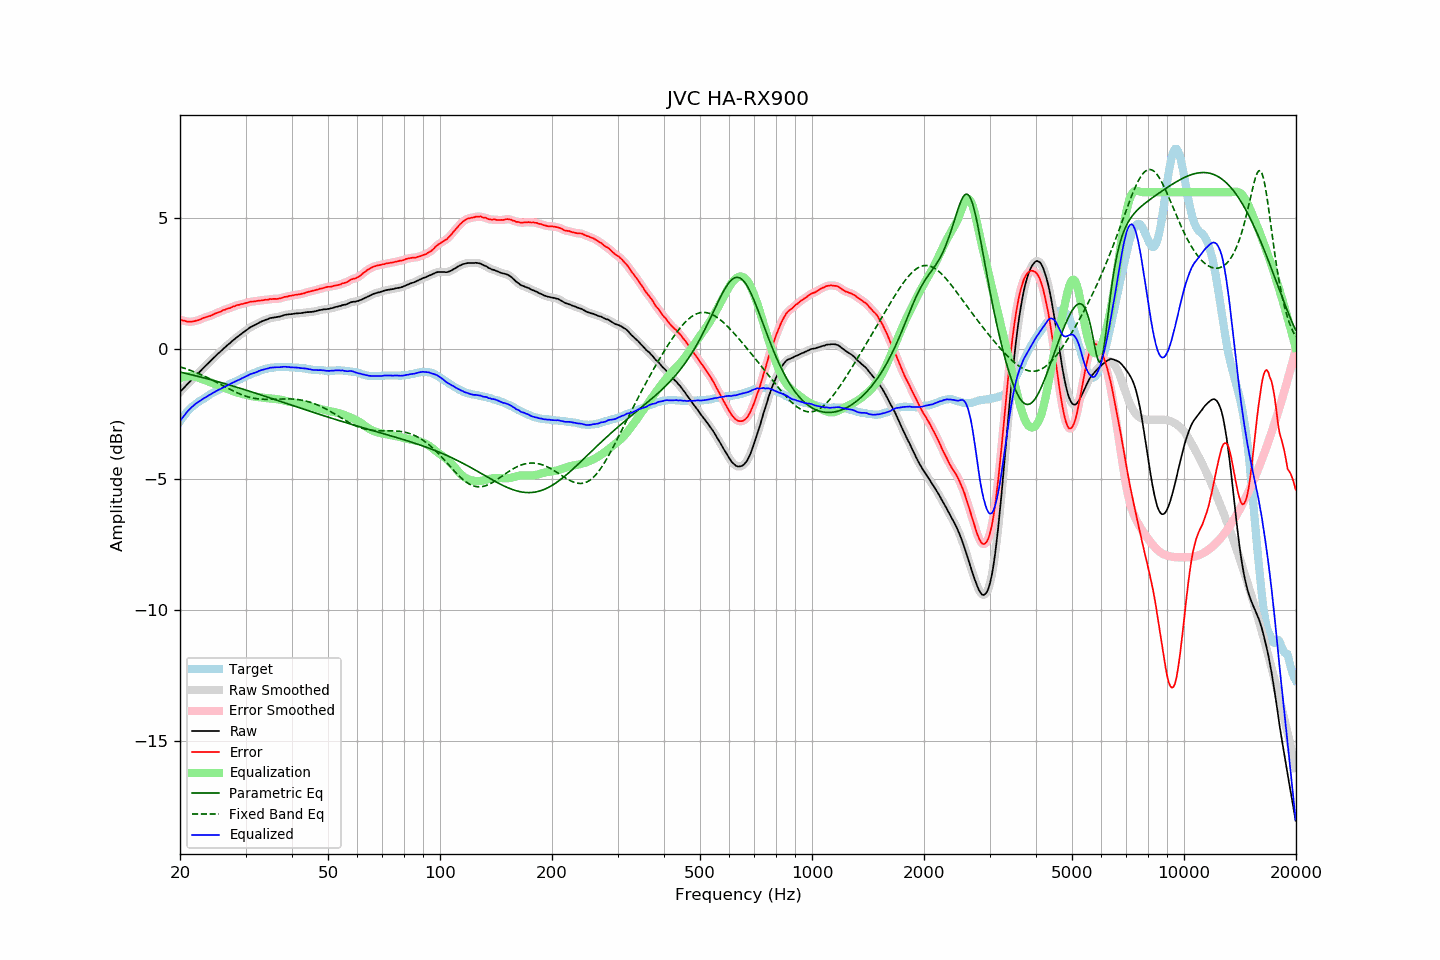

Source data for this figure (header and first rows):
frequency, raw, error, smoothed, error_smoothed, equalization, parametric_eq, fixed_band_eq, equalized_raw, equalized_smoothed, target
20.00, -1.65, 1.12, -1.65, 1.12, -1.12, -0.89, -0.69, -2.77, -2.77, -2.77
20.20, -1.58, 1.10, -1.58, 1.10, -1.10, -0.90, -0.71, -2.68, -2.68, -2.68
20.40, -1.52, 1.08, -1.52, 1.08, -1.08, -0.92, -0.73, -2.60, -2.60, -2.60
20.61, -1.45, 1.08, -1.45, 1.07, -1.06, -0.93, -0.75, -2.52, -2.52, -2.53
20.81, -1.39, 1.05, -1.39, 1.05, -1.05, -0.94, -0.77, -2.44, -2.44, -2.44
21.02, -1.32, 1.04, -1.32, 1.04, -1.05, -0.96, -0.79, -2.37, -2.37, -2.36
21.23, -1.26, 1.04, -1.26, 1.04, -1.04, -0.97, -0.81, -2.31, -2.31, -2.30
21.44, -1.20, 1.04, -1.20, 1.04, -1.05, -0.99, -0.83, -2.25, -2.25, -2.24
21.66, -1.14, 1.05, -1.14, 1.05, -1.05, -1.00, -0.86, -2.19, -2.19, -2.19
21.87, -1.08, 1.06, -1.08, 1.06, -1.06, -1.02, -0.88, -2.14, -2.14, -2.14
22.09, -1.01, 1.08, -1.01, 1.08, -1.08, -1.03, -0.91, -2.09, -2.09, -2.09
22.31, -0.95, 1.09, -0.95, 1.09, -1.10, -1.05, -0.93, -2.05, -2.05, -2.04
22.54, -0.89, 1.11, -0.89, 1.11, -1.12, -1.06, -0.96, -2.01, -2.01, -2.00
22.76, -0.83, 1.13, -0.83, 1.14, -1.14, -1.08, -0.99, -1.97, -1.97, -1.96
22.99, -0.76, 1.17, -0.76, 1.17, -1.16, -1.10, -1.01, -1.92, -1.93, -1.93
23.22, -0.70, 1.19, -0.70, 1.19, -1.18, -1.11, -1.04, -1.89, -1.89, -1.90
23.45, -0.64, 1.21, -0.64, 1.22, -1.21, -1.13, -1.07, -1.85, -1.85, -1.86
23.69, -0.58, 1.23, -0.58, 1.23, -1.23, -1.14, -1.10, -1.81, -1.81, -1.82
23.92, -0.52, 1.25, -0.52, 1.25, -1.25, -1.16, -1.13, -1.78, -1.78, -1.78
24.16, -0.46, 1.27, -0.46, 1.27, -1.28, -1.18, -1.16, -1.74, -1.74, -1.73
24.40, -0.40, 1.30, -0.40, 1.30, -1.30, -1.19, -1.19, -1.70, -1.70, -1.70
24.65, -0.34, 1.33, -0.34, 1.32, -1.32, -1.21, -1.22, -1.67, -1.67, -1.67
24.89, -0.28, 1.36, -0.28, 1.36, -1.35, -1.23, -1.25, -1.63, -1.63, -1.64
25.14, -0.22, 1.38, -0.22, 1.38, -1.38, -1.25, -1.29, -1.60, -1.60, -1.60
25.39, -0.16, 1.41, -0.16, 1.40, -1.40, -1.26, -1.32, -1.56, -1.57, -1.57
25.65, -0.11, 1.42, -0.11, 1.43, -1.43, -1.28, -1.35, -1.54, -1.54, -1.53
25.91, -0.05, 1.46, -0.05, 1.45, -1.45, -1.30, -1.38, -1.51, -1.51, -1.51
26.16, 0.01, 1.49, 0.00, 1.48, -1.48, -1.32, -1.42, -1.47, -1.47, -1.48
26.43, 0.06, 1.50, 0.06, 1.51, -1.50, -1.33, -1.45, -1.45, -1.44, -1.44
26.69, 0.12, 1.53, 0.11, 1.53, -1.53, -1.35, -1.48, -1.41, -1.41, -1.41
26.96, 0.17, 1.55, 0.17, 1.55, -1.55, -1.37, -1.51, -1.38, -1.38, -1.38
27.23, 0.22, 1.56, 0.22, 1.57, -1.57, -1.39, -1.55, -1.36, -1.35, -1.34
27.50, 0.28, 1.59, 0.27, 1.59, -1.60, -1.41, -1.58, -1.32, -1.32, -1.31
27.77, 0.33, 1.62, 0.33, 1.62, -1.62, -1.42, -1.61, -1.29, -1.29, -1.29
28.05, 0.38, 1.63, 0.38, 1.64, -1.64, -1.44, -1.64, -1.26, -1.26, -1.26
28.33, 0.43, 1.66, 0.43, 1.66, -1.66, -1.46, -1.67, -1.23, -1.23, -1.24
28.62, 0.48, 1.69, 0.47, 1.68, -1.68, -1.48, -1.69, -1.20, -1.20, -1.21
28.90, 0.52, 1.69, 0.52, 1.70, -1.69, -1.50, -1.72, -1.18, -1.17, -1.17
29.19, 0.57, 1.72, 0.57, 1.71, -1.71, -1.52, -1.75, -1.14, -1.14, -1.15
29.48, 0.62, 1.72, 0.62, 1.72, -1.73, -1.54, -1.77, -1.11, -1.11, -1.10
29.78, 0.66, 1.74, 0.66, 1.74, -1.74, -1.56, -1.79, -1.09, -1.08, -1.08
30.08, 0.71, 1.76, 0.71, 1.75, -1.76, -1.58, -1.81, -1.05, -1.05, -1.05
30.38, 0.75, 1.77, 0.75, 1.78, -1.77, -1.60, -1.83, -1.03, -1.02, -1.02
30.68, 0.80, 1.79, 0.80, 1.79, -1.79, -1.62, -1.85, -0.99, -0.99, -0.99
30.99, 0.84, 1.81, 0.83, 1.81, -1.80, -1.64, -1.86, -0.96, -0.97, -0.98
31.30, 0.87, 1.81, 0.87, 1.82, -1.81, -1.66, -1.88, -0.94, -0.94, -0.95
31.61, 0.90, 1.82, 0.90, 1.82, -1.82, -1.68, -1.89, -0.92, -0.92, -0.92
31.93, 0.93, 1.83, 0.93, 1.83, -1.83, -1.69, -1.90, -0.90, -0.90, -0.90
32.24, 0.96, 1.84, 0.96, 1.84, -1.84, -1.71, -1.91, -0.88, -0.88, -0.88
32.57, 1.00, 1.85, 1.00, 1.85, -1.85, -1.73, -1.92, -0.85, -0.85, -0.85
32.89, 1.03, 1.85, 1.03, 1.85, -1.85, -1.76, -1.92, -0.83, -0.83, -0.82
33.22, 1.06, 1.86, 1.06, 1.86, -1.86, -1.78, -1.93, -0.80, -0.80, -0.80
33.55, 1.08, 1.86, 1.08, 1.87, -1.87, -1.80, -1.93, -0.79, -0.79, -0.79
33.89, 1.11, 1.89, 1.11, 1.88, -1.88, -1.82, -1.93, -0.77, -0.77, -0.78
34.23, 1.13, 1.88, 1.13, 1.89, -1.89, -1.84, -1.93, -0.76, -0.76, -0.75
34.57, 1.15, 1.89, 1.15, 1.89, -1.89, -1.86, -1.93, -0.74, -0.74, -0.74
34.92, 1.18, 1.91, 1.17, 1.90, -1.90, -1.88, -1.93, -0.72, -0.73, -0.73
35.27, 1.19, 1.90, 1.19, 1.91, -1.90, -1.90, -1.93, -0.71, -0.71, -0.72
35.62, 1.20, 1.92, 1.20, 1.91, -1.91, -1.92, -1.93, -0.71, -0.71, -0.72
35.97, 1.21, 1.92, 1.21, 1.91, -1.91, -1.94, -1.92, -0.71, -0.71, -0.71
... 635 more rows
